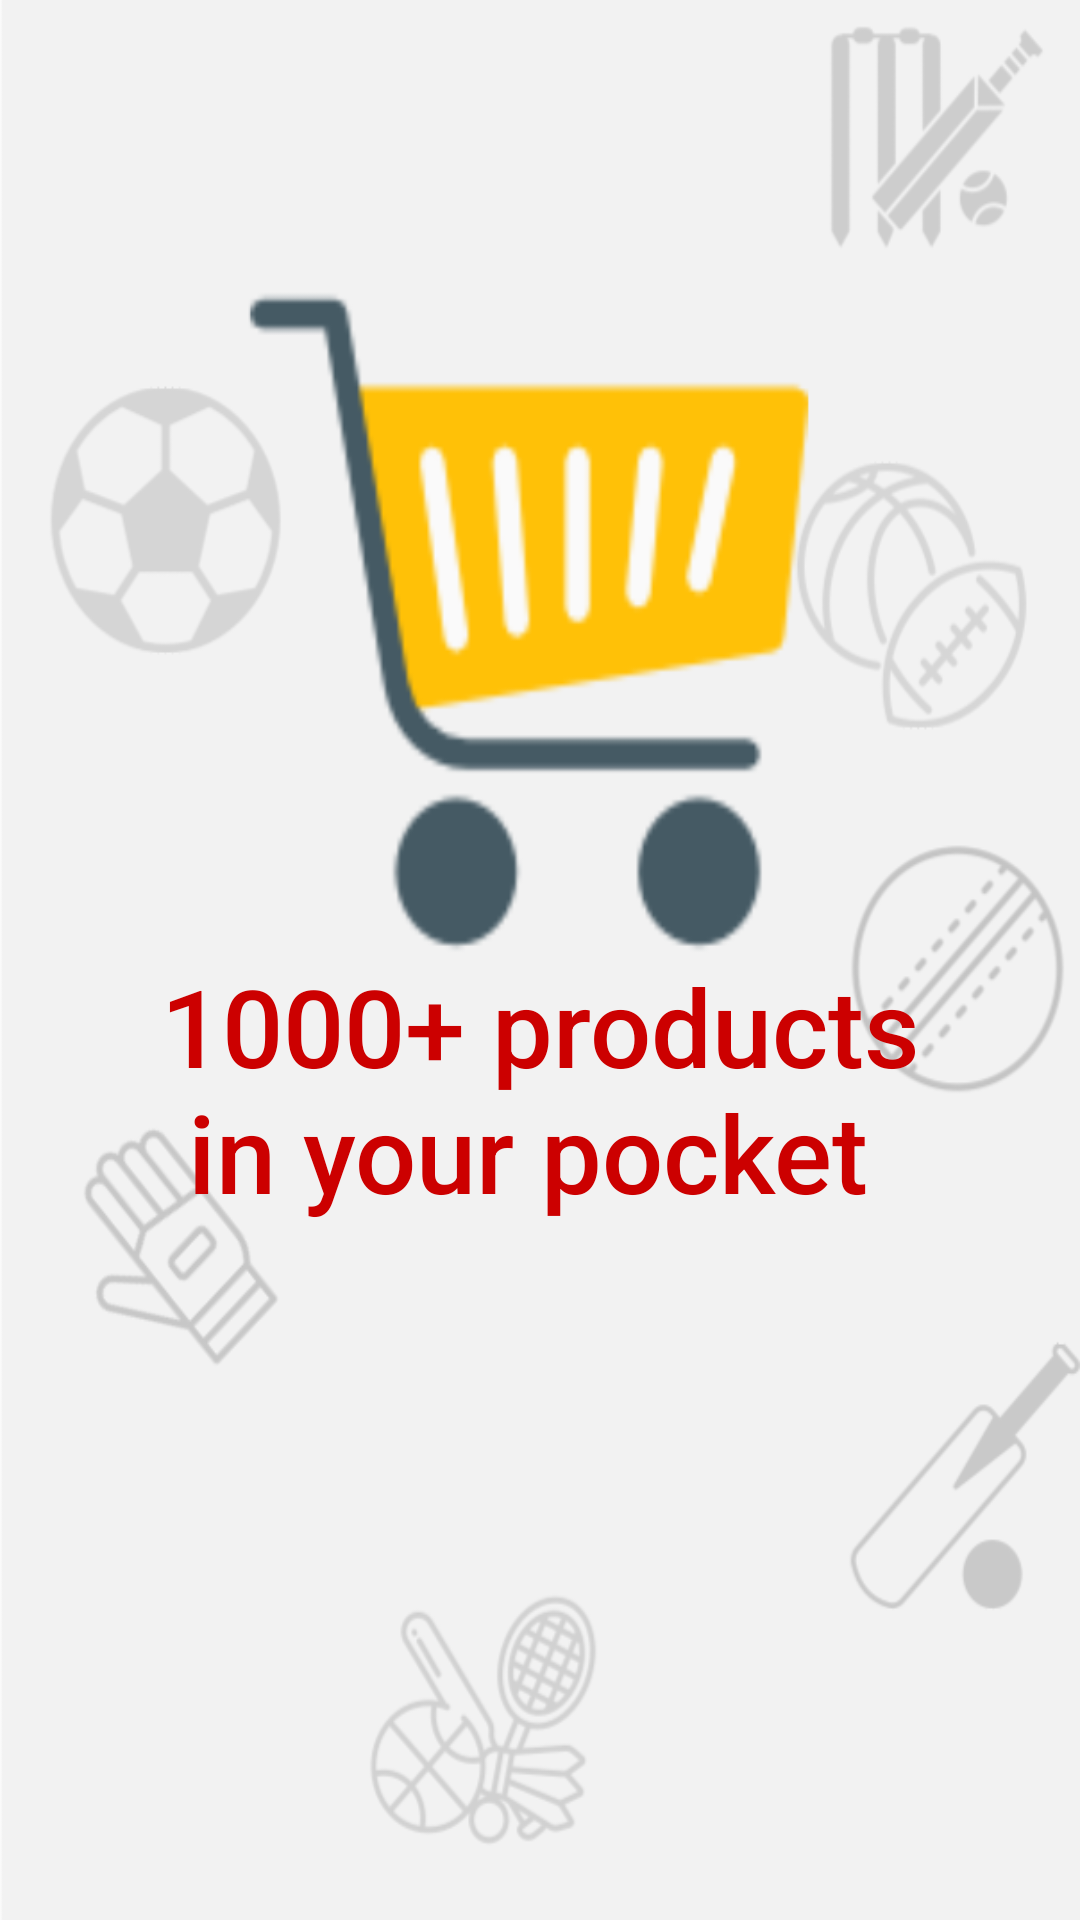

Here is an Android app screen rendered from its layout file. Give the layout XML and the strings, colors and styles it references.
<!-- AndroidManifest.xml: application theme Theme.Sports_Mart -->
<!-- res/layout/activity_main.xml -->
<?xml version="1.0" encoding="utf-8"?>
<androidx.constraintlayout.widget.ConstraintLayout xmlns:android="http://schemas.android.com/apk/res/android"
    xmlns:app="http://schemas.android.com/apk/res-auto"
    xmlns:tools="http://schemas.android.com/tools"
    android:layout_width="match_parent"
    android:layout_height="match_parent"
    android:background="@drawable/main_background"
    tools:context=".MainActivity">

    <TextView
        android:layout_width="wrap_content"
        android:layout_height="wrap_content"
        android:fontFamily="sans-serif-medium"
        android:text="@string/slogan"
        android:textColor="@android:color/holo_red_dark"
        android:textSize="36sp"
        app:layout_constraintBottom_toBottomOf="parent"
        app:layout_constraintEnd_toEndOf="parent"
        app:layout_constraintStart_toStartOf="parent"
        app:layout_constraintTop_toTopOf="parent"
        app:layout_constraintVertical_bias="0.578" />

</androidx.constraintlayout.widget.ConstraintLayout>
<!-- resources referenced by this layout -->
<resources>
  <!-- drawable main_background: png bitmap (drawable, 80355 bytes) -->
  <string name="slogan">1000+ products\n in your pocket</string>
  <style name="Theme.Sports_Mart" parent="Theme.MaterialComponents.DayNight.DarkActionBar">
          
          <item name="colorPrimary">#2196f3</item>
          <item name="colorPrimaryVariant">@color/purple_700</item>
          <item name="colorOnPrimary">@color/black</item>
          
          <item name="colorSecondary">@color/teal_200</item>
          <item name="colorSecondaryVariant">@color/teal_700</item>
          <item name="colorOnSecondary">@color/black</item>
          
          <item name="android:statusBarColor">?attr/colorPrimaryVariant</item>
          
      </style>
  <!-- not gathered from this repository: default colours our renderer supplied (Android Studio template values) -->
  <color name="purple_700">#FF3700B3</color>
  <color name="teal_200">#FF03DAC5</color>
  <color name="teal_700">#FF018786</color>
  <color name="black">#FF000000</color>
</resources>
